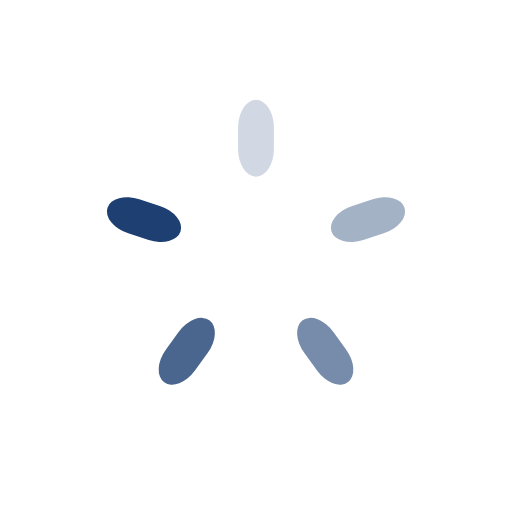
t = 0.00 s
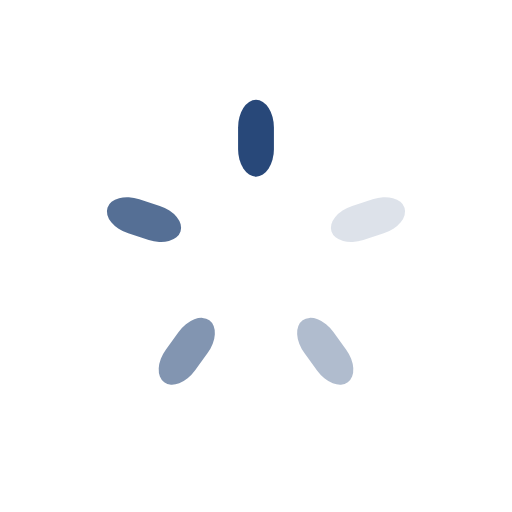
t = 0.15 s
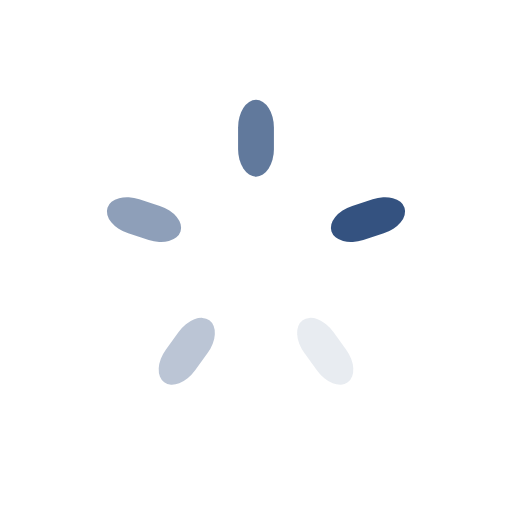
t = 0.30 s
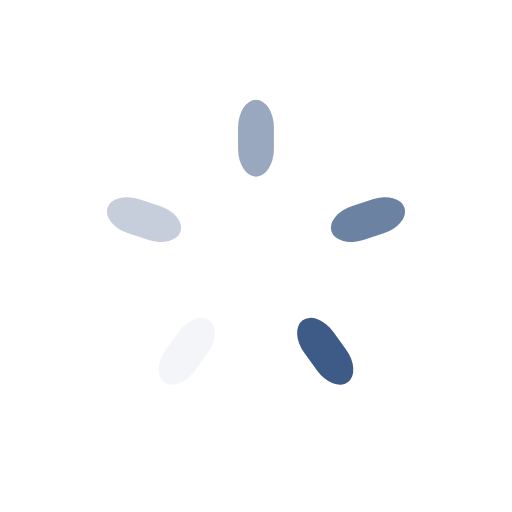
t = 0.45 s

The animated SVG that drew these frames (rendered in a browser with its animation timeline set to each time). Animation: 5 SMIL elements (animate=5); one cycle of 0.59 s, repeats indefinitely.

<?xml version="1.0" encoding="utf-8"?>
<svg xmlns="http://www.w3.org/2000/svg" xmlns:xlink="http://www.w3.org/1999/xlink" style="margin: auto; background: none; display: block; shape-rendering: auto;" width="200px" height="200px" viewBox="0 0 100 100" preserveAspectRatio="xMidYMid">
<g transform="rotate(0 50 50)">
  <rect x="46.5" y="19.5" rx="3.5" ry="5.4" width="7" height="15" fill="#1d3f72">
    <animate attributeName="opacity" values="1;0" keyTimes="0;1" dur="0.5952380952380952s" begin="-0.47619047619047616s" repeatCount="indefinite"></animate>
  </rect>
</g><g transform="rotate(72 50 50)">
  <rect x="46.5" y="19.5" rx="3.5" ry="5.4" width="7" height="15" fill="#1d3f72">
    <animate attributeName="opacity" values="1;0" keyTimes="0;1" dur="0.5952380952380952s" begin="-0.35714285714285715s" repeatCount="indefinite"></animate>
  </rect>
</g><g transform="rotate(144 50 50)">
  <rect x="46.5" y="19.5" rx="3.5" ry="5.4" width="7" height="15" fill="#1d3f72">
    <animate attributeName="opacity" values="1;0" keyTimes="0;1" dur="0.5952380952380952s" begin="-0.23809523809523808s" repeatCount="indefinite"></animate>
  </rect>
</g><g transform="rotate(216 50 50)">
  <rect x="46.5" y="19.5" rx="3.5" ry="5.4" width="7" height="15" fill="#1d3f72">
    <animate attributeName="opacity" values="1;0" keyTimes="0;1" dur="0.5952380952380952s" begin="-0.11904761904761904s" repeatCount="indefinite"></animate>
  </rect>
</g><g transform="rotate(288 50 50)">
  <rect x="46.5" y="19.5" rx="3.5" ry="5.4" width="7" height="15" fill="#1d3f72">
    <animate attributeName="opacity" values="1;0" keyTimes="0;1" dur="0.5952380952380952s" begin="0s" repeatCount="indefinite"></animate>
  </rect>
</g>
</svg>
